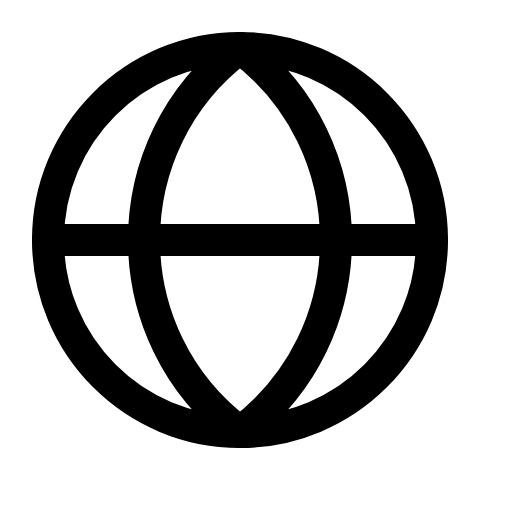
t = 0.00 s
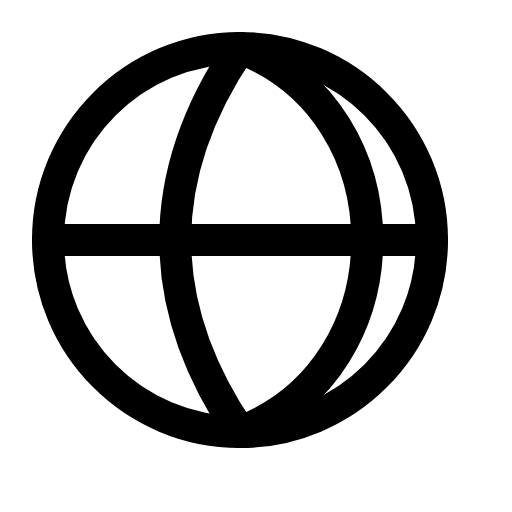
t = 0.57 s
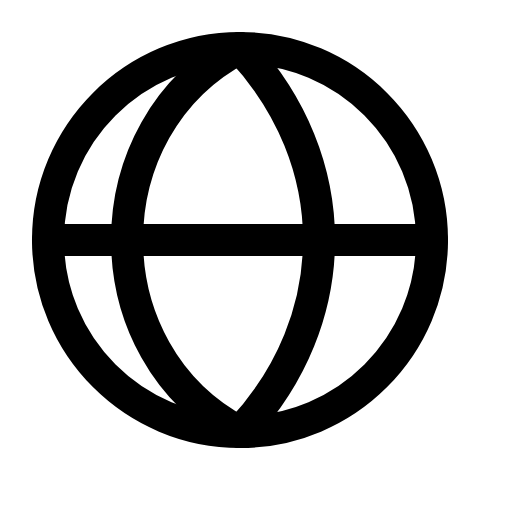
t = 1.13 s
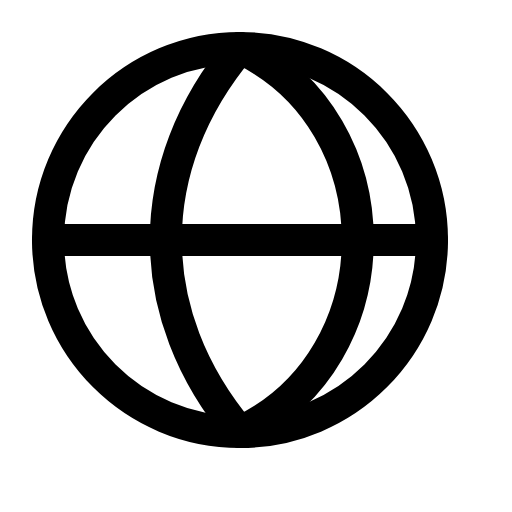
t = 1.70 s
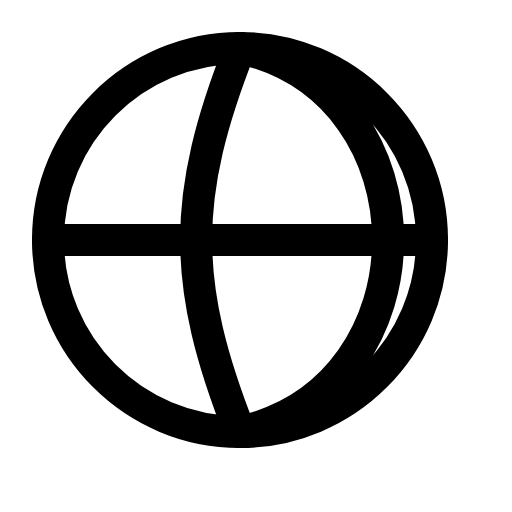
t = 2.27 s
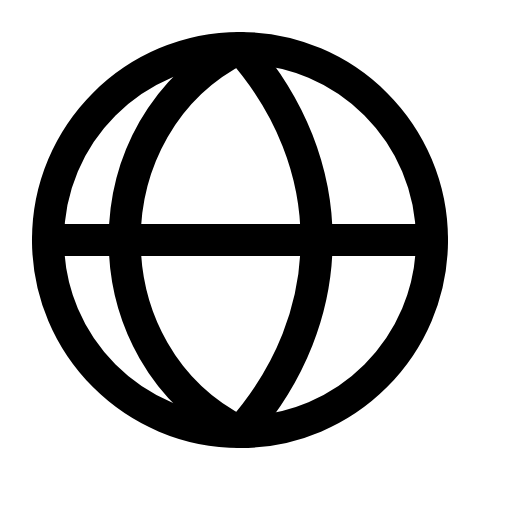
t = 2.83 s

The animated SVG that drew these frames (rendered in a browser with its animation timeline set to each time). Animation: 4 SMIL elements (animate=4); one cycle of 3.40 s, repeats indefinitely.

<svg xmlns="http://www.w3.org/2000/svg" viewBox="0 0 16 16" width="16" height="16" fill="none" stroke="currentColor" stroke-width="1.001" stroke-linecap="round" stroke-linejoin="round"><path d="M1.5 7.5C1.5 4.186 4.186 1.5 7.5 1.5C10.814 1.5 13.5 4.186 13.5 7.5C13.5 10.814 10.814 13.5 7.5 13.5C4.186 13.5 1.5 10.814 1.5 7.5Z"></path><path d="M1.5 7.5L13.5 7.5"></path><path d="M7.5 1.5C3.5 4.5 3.5 10.5 7.5 13.5"><animate attributeName="d" dur="3.4s" repeatCount="indefinite" keyTimes="0;0.088;0.209;0.264;0.308;0.347;0.384;0.418;0.422;0.452;0.485;0.518;0.552;0.587;0.623;0.663;0.707;0.71;0.761;0.882;1" values="M7.5 1.5C3.5 4.5 3.5 10.5 7.5 13.5;M7.5 1.5C3.5 4.5 3.5 10.5 7.5 13.5;M7.5 1.5C5.5 6 5.5 9 7.5 13.5;M7.5 1.5C7.5 7.5 7.5 7.5 7.5 13.5;M7.5 1.5C9.5 6 9.5 9 7.5 13.5;M7.5 1.5C11.5 4.5 11.5 10.5 7.5 13.5;M7.5 1.5C13.5 3 13.5 12 7.5 13.5;M7.5 1.5C15.5 1.5 15.5 13.5 7.5 13.5;M7.5 1.5C-.5 1.5 -.5 13.5 7.5 13.5;M7.5 1.5C1.5 3 1.5 12 7.5 13.5;M7.5 1.5C3.5 4.5 3.5 10.5 7.5 13.5;M7.5 1.5C5.5 6 5.5 9 7.5 13.5;M7.5 1.5C7.5 7.5 7.5 7.5 7.5 13.5;M7.5 1.5C9.5 6 9.5 9 7.5 13.5;M7.5 1.5C11.5 4.5 11.5 10.5 7.5 13.5;M7.5 1.5C13.5 3 13.5 12 7.5 13.5;M7.5 1.5C15.5 1.5 15.5 13.5 7.5 13.5;M7.5 1.5C-.5 1.5 -.5 13.5 7.5 13.5;M7.5 1.5C1.5 3 1.5 12 7.5 13.5;M7.5 1.5C3.5 4.5 3.5 10.5 7.5 13.5;M7.5 1.5C3.5 4.5 3.5 10.5 7.5 13.5"/><animate attributeName="visibility" calcMode="discrete" dur="3.4s" repeatCount="indefinite" keyTimes="0;0.418;0.422;0.707;0.71" values="visible;hidden;visible;hidden;visible"/></path><path d="M7.5 1.5C11.5 4.5 11.5 10.5 7.5 13.5"><animate attributeName="d" dur="3.4s" repeatCount="indefinite" keyTimes="0;0.088;0.209;0.264;0.267;0.308;0.347;0.384;0.418;0.452;0.485;0.518;0.552;0.556;0.587;0.623;0.663;0.707;0.761;0.882;1" values="M7.5 1.5C11.5 4.5 11.5 10.5 7.5 13.5;M7.5 1.5C11.5 4.5 11.5 10.5 7.5 13.5;M7.5 1.5C13.5 3 13.5 12 7.5 13.5;M7.5 1.5C15.5 1.5 15.5 13.5 7.5 13.5;M7.5 1.5C-.5 1.5 -.5 13.5 7.5 13.5;M7.5 1.5C1.5 3 1.5 12 7.5 13.5;M7.5 1.5C3.5 4.5 3.5 10.5 7.5 13.5;M7.5 1.5C5.5 6 5.5 9 7.5 13.5;M7.5 1.5C7.5 7.5 7.5 7.5 7.5 13.5;M7.5 1.5C9.5 6 9.5 9 7.5 13.5;M7.5 1.5C11.5 4.5 11.5 10.5 7.5 13.5;M7.5 1.5C13.5 3 13.5 12 7.5 13.5;M7.5 1.5C15.5 1.5 15.5 13.5 7.5 13.5;M7.5 1.5C-.5 1.5 -.5 13.5 7.5 13.5;M7.5 1.5C1.5 3 1.5 12 7.5 13.5;M7.5 1.5C3.5 4.5 3.5 10.5 7.5 13.5;M7.5 1.5C5.5 6 5.5 9 7.5 13.5;M7.5 1.5C7.5 7.5 7.5 7.5 7.5 13.5;M7.5 1.5C9.5 6 9.5 9 7.5 13.5;M7.5 1.5C11.5 4.5 11.5 10.5 7.5 13.5;M7.5 1.5C11.5 4.5 11.5 10.5 7.5 13.5"/><animate attributeName="visibility" calcMode="discrete" dur="3.4s" repeatCount="indefinite" keyTimes="0;0.264;0.267;0.552;0.556" values="visible;hidden;visible;hidden;visible"/></path></svg>
